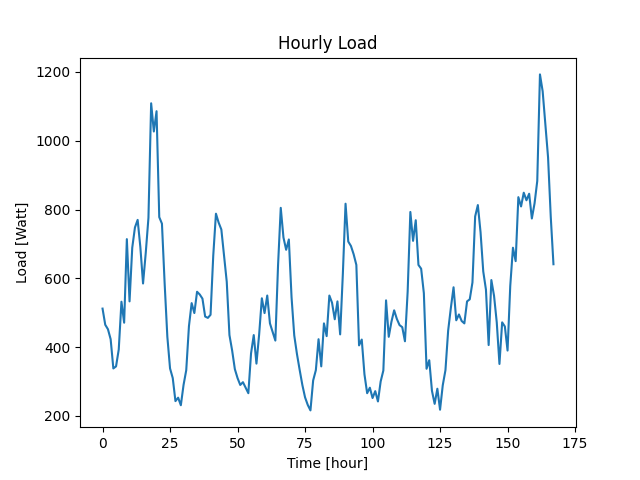

The file beside this chart, header and first rows:
Datetime, Load
2022-04-07 10:48:32, 512
2022-04-07 11:48:32, 465
2022-04-07 12:48:32, 452
2022-04-07 13:48:32, 423
2022-04-07 14:48:32, 338
2022-04-07 15:48:32, 344
2022-04-07 16:48:32, 393
2022-04-07 17:48:32, 532
2022-04-07 18:48:32, 471
2022-04-07 19:48:32, 714
2022-04-07 20:48:32, 533
2022-04-07 21:48:32, 689
2022-04-07 22:48:32, 748
2022-04-07 23:48:32, 770
2022-04-08 00:48:32, 691
2022-04-08 01:48:32, 585
2022-04-08 02:48:32, 674
2022-04-08 03:48:32, 776
2022-04-08 04:48:32, 1109
2022-04-08 05:48:32, 1027
2022-04-08 06:48:32, 1086
2022-04-08 07:48:32, 778
2022-04-08 08:48:32, 759
2022-04-08 09:48:32, 585
2022-04-08 10:48:32, 430
2022-04-08 11:48:32, 338
2022-04-08 12:48:32, 310
2022-04-08 13:48:32, 243
2022-04-08 14:48:32, 253
2022-04-08 15:48:32, 231
2022-04-08 16:48:32, 290
2022-04-08 17:48:32, 333
2022-04-08 18:48:32, 461
2022-04-08 19:48:32, 528
2022-04-08 20:48:32, 499
2022-04-08 21:48:32, 561
2022-04-08 22:48:32, 553
2022-04-08 23:48:32, 541
2022-04-09 00:48:32, 489
2022-04-09 01:48:32, 485
2022-04-09 02:48:32, 494
2022-04-09 03:48:32, 666
2022-04-09 04:48:32, 788
2022-04-09 05:48:32, 762
2022-04-09 06:48:32, 742
2022-04-09 07:48:32, 666
2022-04-09 08:48:32, 590
2022-04-09 09:48:32, 435
2022-04-09 10:48:32, 390
2022-04-09 11:48:32, 336
2022-04-09 12:48:32, 310
2022-04-09 13:48:32, 290
2022-04-09 14:48:32, 298
2022-04-09 15:48:32, 282
2022-04-09 16:48:32, 266
2022-04-09 17:48:32, 382
2022-04-09 18:48:32, 435
2022-04-09 19:48:32, 352
2022-04-09 20:48:32, 437
2022-04-09 21:48:32, 542
... 108 more rows
